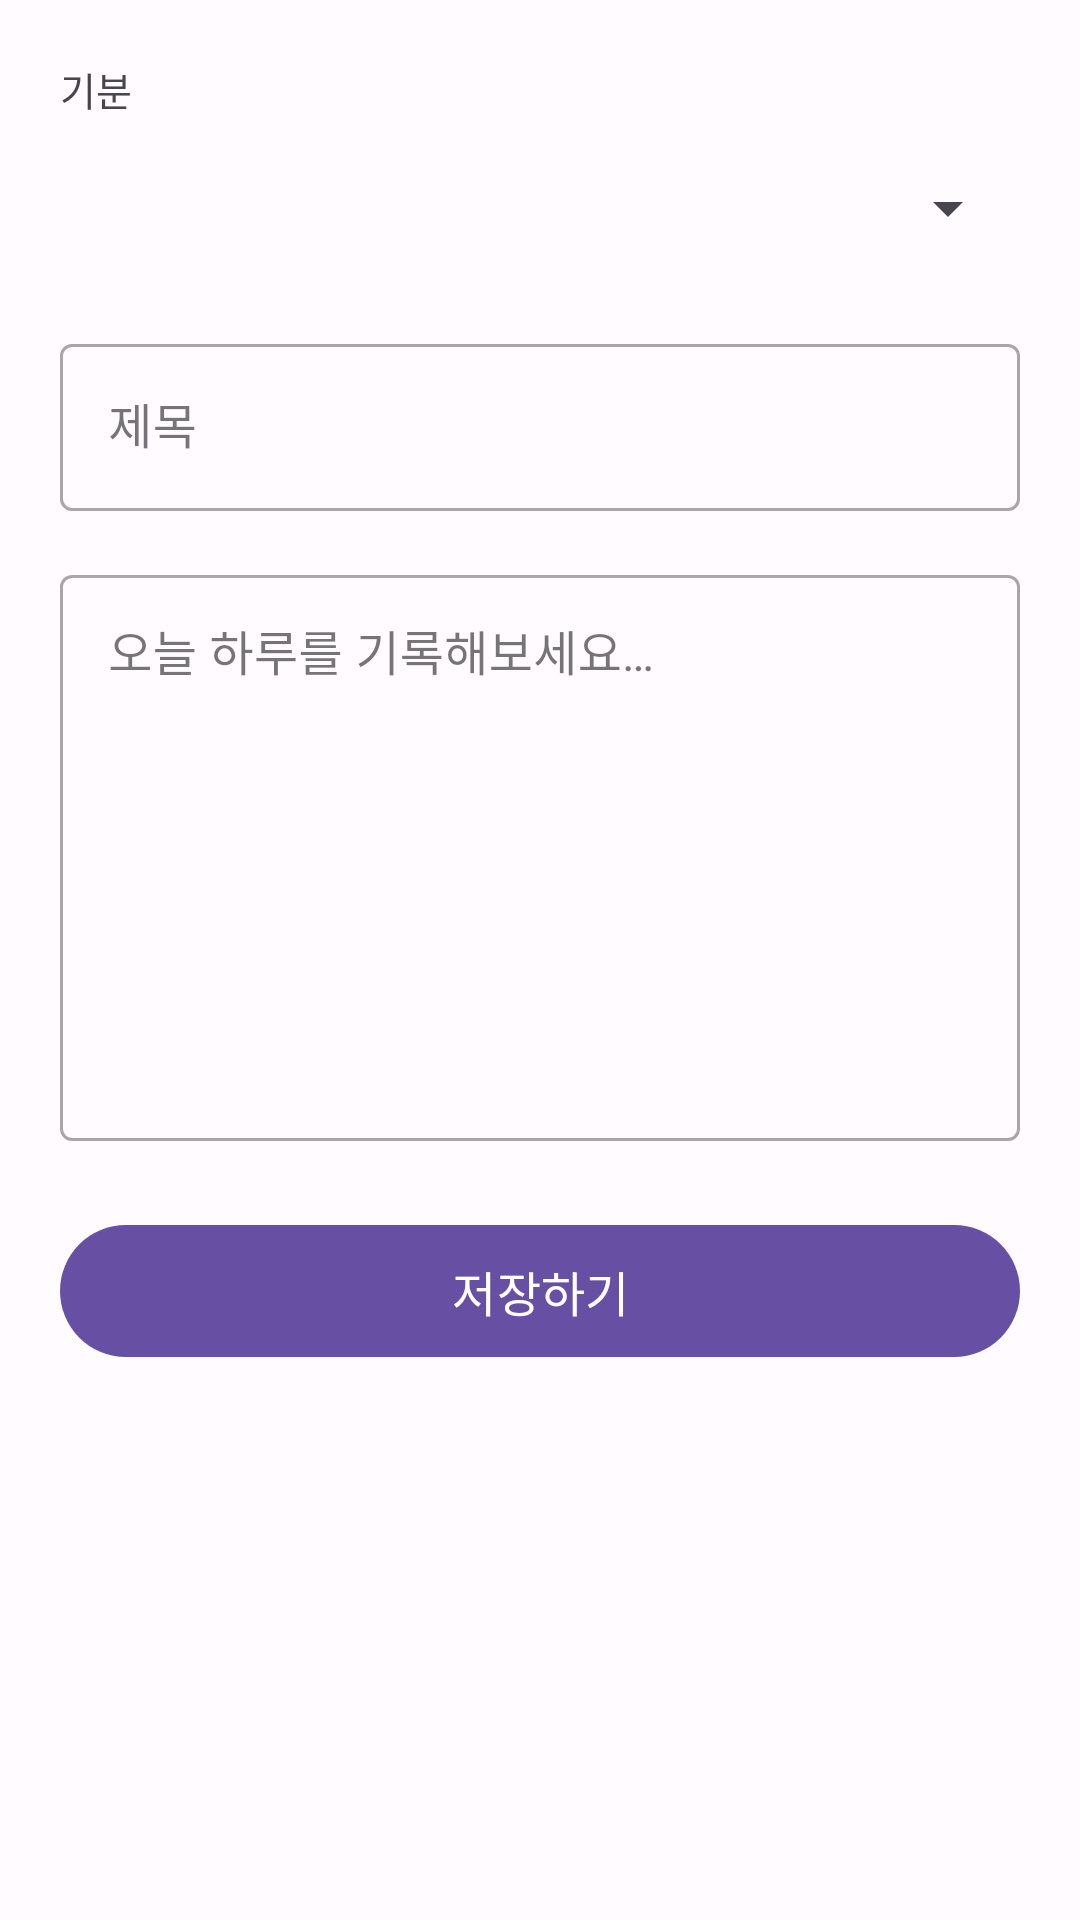

Write the Android layout XML for this screen, with the resource values it uses.
<!-- AndroidManifest.xml: application theme Theme.MyApplicationForReport -->
<!-- res/layout/fragment_edit.xml -->
<?xml version="1.0" encoding="utf-8"?>
<androidx.core.widget.NestedScrollView
    xmlns:android="http://schemas.android.com/apk/res/android"
    android:layout_width="match_parent"
    android:layout_height="match_parent">

    <LinearLayout
        android:layout_width="match_parent"
        android:layout_height="wrap_content"
        android:orientation="vertical"
        android:padding="20dp">

        
        <TextView
            android:layout_width="wrap_content"
            android:layout_height="wrap_content"
            android:text="@string/label_mood"
            android:textSize="13sp"
            android:textColor="?attr/colorOnSurfaceVariant"
            android:layout_marginBottom="6dp" />

        <Spinner
            android:id="@+id/spinnerMood"
            android:layout_width="match_parent"
            android:layout_height="48dp"
            android:layout_marginBottom="16dp" />

        
        <com.google.android.material.textfield.TextInputLayout
            android:layout_width="match_parent"
            android:layout_height="wrap_content"
            android:hint="@string/hint_title"
            style="@style/Widget.MaterialComponents.TextInputLayout.OutlinedBox"
            android:layout_marginBottom="16dp">

            <com.google.android.material.textfield.TextInputEditText
                android:id="@+id/etTitle"
                android:layout_width="match_parent"
                android:layout_height="wrap_content"
                android:inputType="text"
                android:maxLines="1" />

        </com.google.android.material.textfield.TextInputLayout>

        
        <com.google.android.material.textfield.TextInputLayout
            android:layout_width="match_parent"
            android:layout_height="wrap_content"
            android:hint="@string/hint_content"
            style="@style/Widget.MaterialComponents.TextInputLayout.OutlinedBox"
            android:layout_marginBottom="24dp">

            <com.google.android.material.textfield.TextInputEditText
                android:id="@+id/etContent"
                android:layout_width="match_parent"
                android:layout_height="wrap_content"
                android:inputType="textMultiLine"
                android:minLines="8"
                android:gravity="top" />

        </com.google.android.material.textfield.TextInputLayout>

        
        <com.google.android.material.button.MaterialButton
            android:id="@+id/btnSave"
            android:layout_width="match_parent"
            android:layout_height="52dp"
            android:text="저장하기"
            android:textSize="16sp" />

    </LinearLayout>

</androidx.core.widget.NestedScrollView>
<!-- resources referenced by this layout -->
<resources>
  <string name="hint_content">오늘 하루를 기록해보세요…</string>
  <string name="hint_title">제목</string>
  <string name="label_mood">기분</string>
  <style name="Theme.MyApplicationForReport" parent="Base.Theme.MyApplicationForReport" />
  <style name="Base.Theme.MyApplicationForReport" parent="Theme.Material3.DayNight.NoActionBar">
          
          
          <item name="colorPrimary">@color/primary</item>
          <item name="colorOnPrimary">@color/on_primary</item>
          <item name="colorPrimaryContainer">@color/primary_container</item>
          <item name="colorSecondary">@color/secondary</item>
          <item name="colorSurface">@color/surface</item>
          <item name="android:colorBackground">@color/background</item>
      </style>
  <color name="primary">#6750A4</color>
  <color name="on_primary">#FFFFFF</color>
  <color name="primary_container">#EADDFF</color>
  <color name="secondary">#625B71</color>
  <color name="surface">#FFFBFE</color>
  <color name="background">#FFFBFE</color>
</resources>
